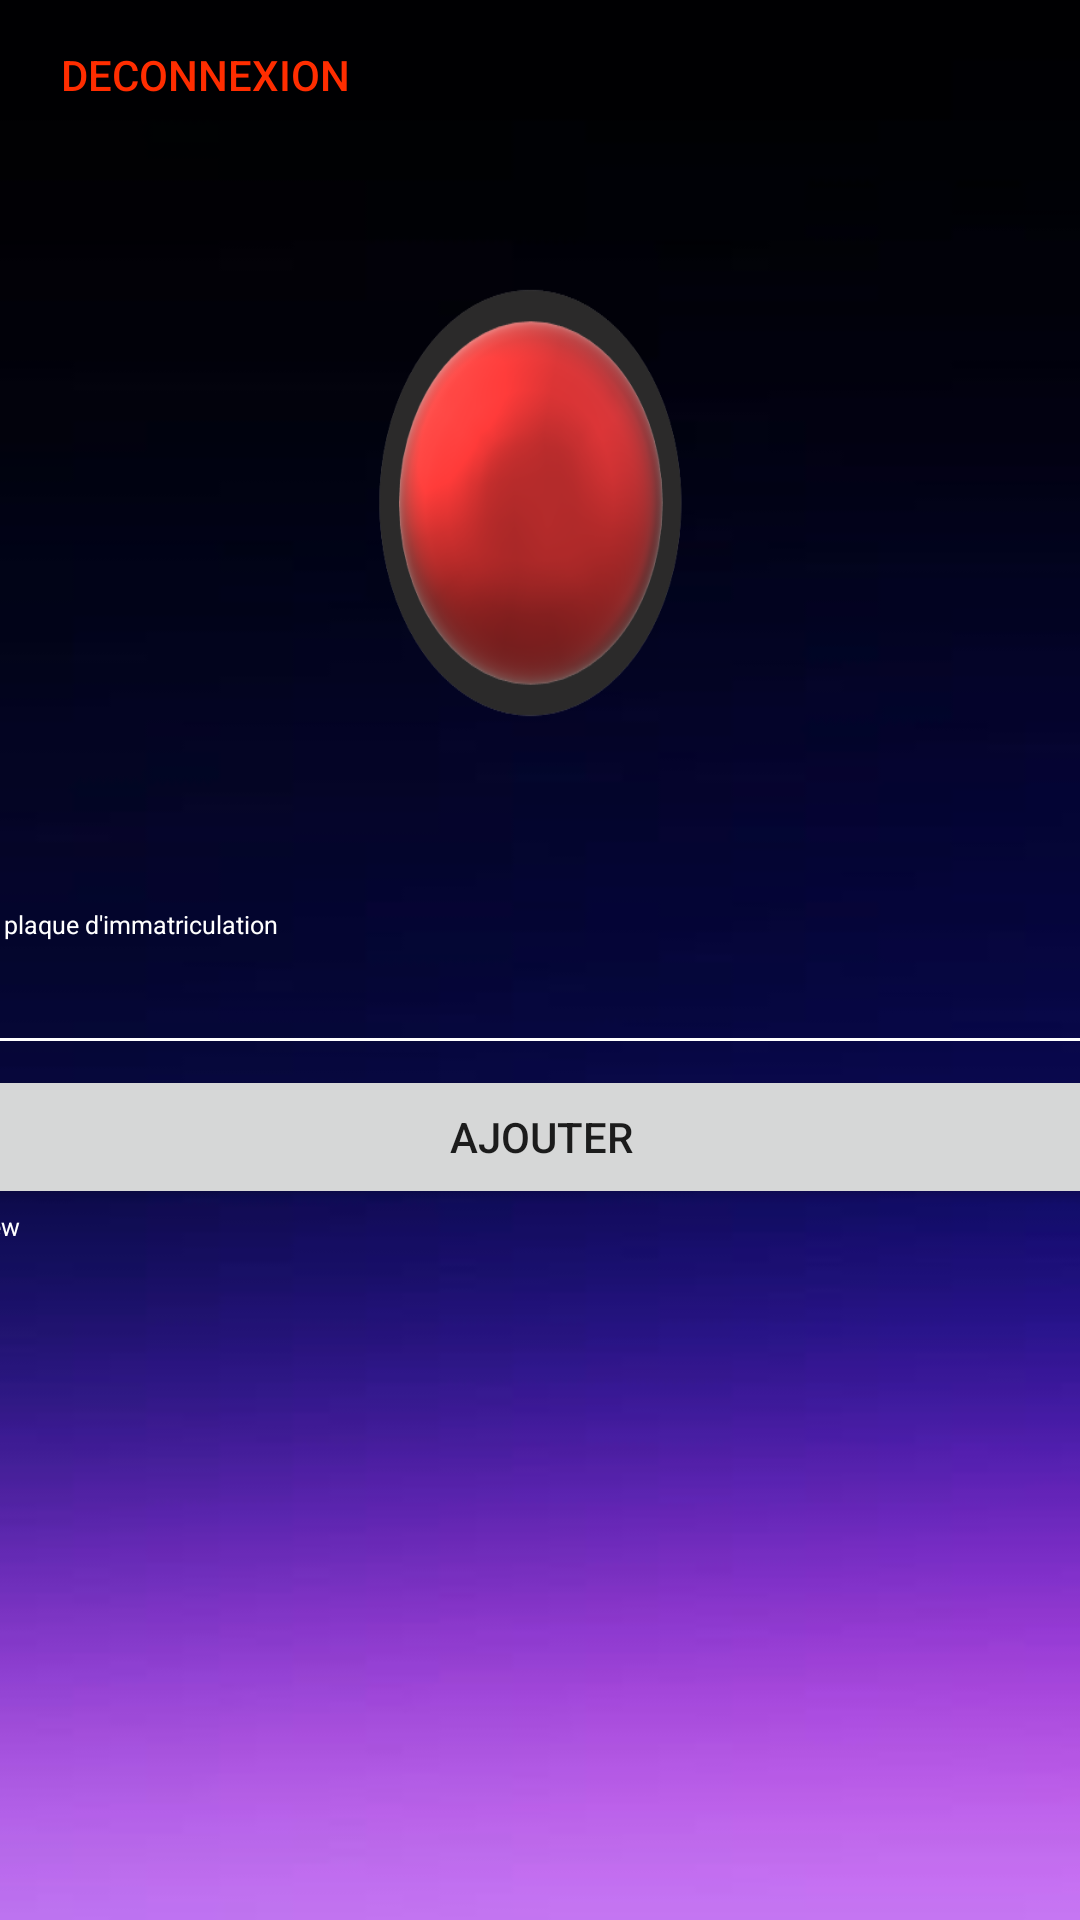

Produce the Android XML layout that renders to this screen, including the resource entries it uses.
<!-- AndroidManifest.xml: application theme Theme.AppCompat.DayNight.DarkActionBar -->
<!-- res/layout/activity0_brouillon.xml -->
<?xml version="1.0" encoding="utf-8"?>
<androidx.constraintlayout.widget.ConstraintLayout xmlns:android="http://schemas.android.com/apk/res/android"
    xmlns:app="http://schemas.android.com/apk/res-auto"
    xmlns:tools="http://schemas.android.com/tools"
    android:layout_width="match_parent"
    android:layout_height="match_parent"
    android:background="@drawable/fond_page"
    tools:context=".Main1_broullion">

    <LinearLayout
        android:id="@+id/linearLayout7"
        android:layout_width="249dp"
        android:layout_height="217dp"
        android:orientation="vertical"
        app:layout_constraintBottom_toTopOf="@+id/linearLayout6"
        app:layout_constraintEnd_toEndOf="parent"
        app:layout_constraintHorizontal_bias="0.5"
        app:layout_constraintStart_toStartOf="parent"
        app:layout_constraintTop_toBottomOf="@+id/linearLayout3">

        <Button
            android:id="@+id/ouvrir"
            android:layout_width="246dp"
            android:layout_height="198dp"
            android:background="@drawable/led_off" />
    </LinearLayout>

    <LinearLayout
        android:id="@+id/linearLayout3"
        android:layout_width="137dp"
        android:layout_height="50dp"
        android:orientation="vertical">

        <Button
            android:id="@+id/retour"
            android:layout_width="match_parent"
            android:layout_height="match_parent"
            android:background="@android:color/transparent"
            android:text="@string/retour"
            android:textColor="@color/red" />

    </LinearLayout>

    <LinearLayout
        android:id="@+id/linearLayout6"
        android:layout_width="415dp"
        android:layout_height="320dp"
        android:orientation="vertical"
        app:layout_constraintBottom_toBottomOf="parent"
        app:layout_constraintEnd_toEndOf="parent"
        app:layout_constraintHorizontal_bias="0.5"
        app:layout_constraintStart_toStartOf="parent"
        app:layout_constraintTop_toBottomOf="@+id/linearLayout7">

        <TextView
            android:id="@+id/textView16"
            android:layout_width="match_parent"
            android:layout_height="wrap_content"
            android:text="Ajouter plaque d'immatriculation"
            android:textColor="@color/white"
            android:textSize="25px" />

        <EditText
            android:id="@+id/plaque"
            android:layout_width="match_parent"
            android:layout_height="wrap_content"
            android:backgroundTint="#FFFFFF"
            android:ems="10"
            android:inputType="textPersonName"
            android:textColor="@color/white" />

        <Button
            android:id="@+id/ajouter"
            android:layout_width="match_parent"
            android:layout_height="wrap_content"
            android:text="Ajouter" />

        <ScrollView
            android:layout_width="match_parent"
            android:layout_height="match_parent">

            <TextView
                android:id="@+id/info"
                android:layout_width="match_parent"
                android:layout_height="wrap_content"
                android:text="TextView"
                android:textColor="#FFFFFF"
                android:textSize="25px" />
        </ScrollView>
    </LinearLayout>


</androidx.constraintlayout.widget.ConstraintLayout>
<!-- resources referenced by this layout -->
<resources>
  <color name="red">#FF2D00</color>
  <color name="white">#FFFFFFFF</color>
  <!-- drawable fond_page: jpg bitmap (drawable, 2751 bytes) -->
  <!-- drawable led_off: png bitmap (drawable, 232213 bytes) -->
  <string name="retour">Deconnexion</string>
</resources>
